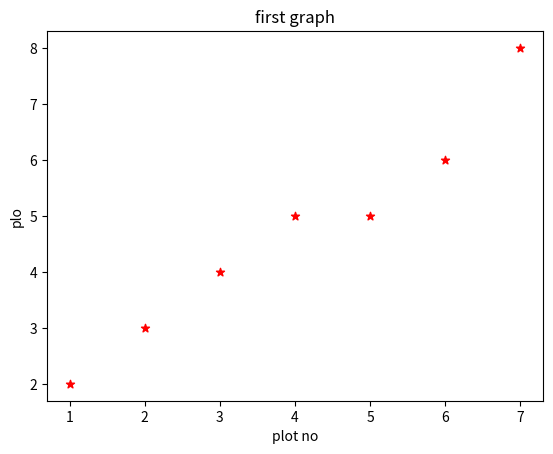

Here is the Python script that generated this plot:
import matplotlib.pyplot as plt
x = [1,2,3,4,5,6,7]
y = [2,3,4,5,5,6,8]
plt.scatter(x,y, label = "skit",color = "red" , marker = '*')

plt.xlabel('plot no')
plt.ylabel('plo')
plt.title('first graph')
plt.show()



# rln b/w x and y dot dot dot ....